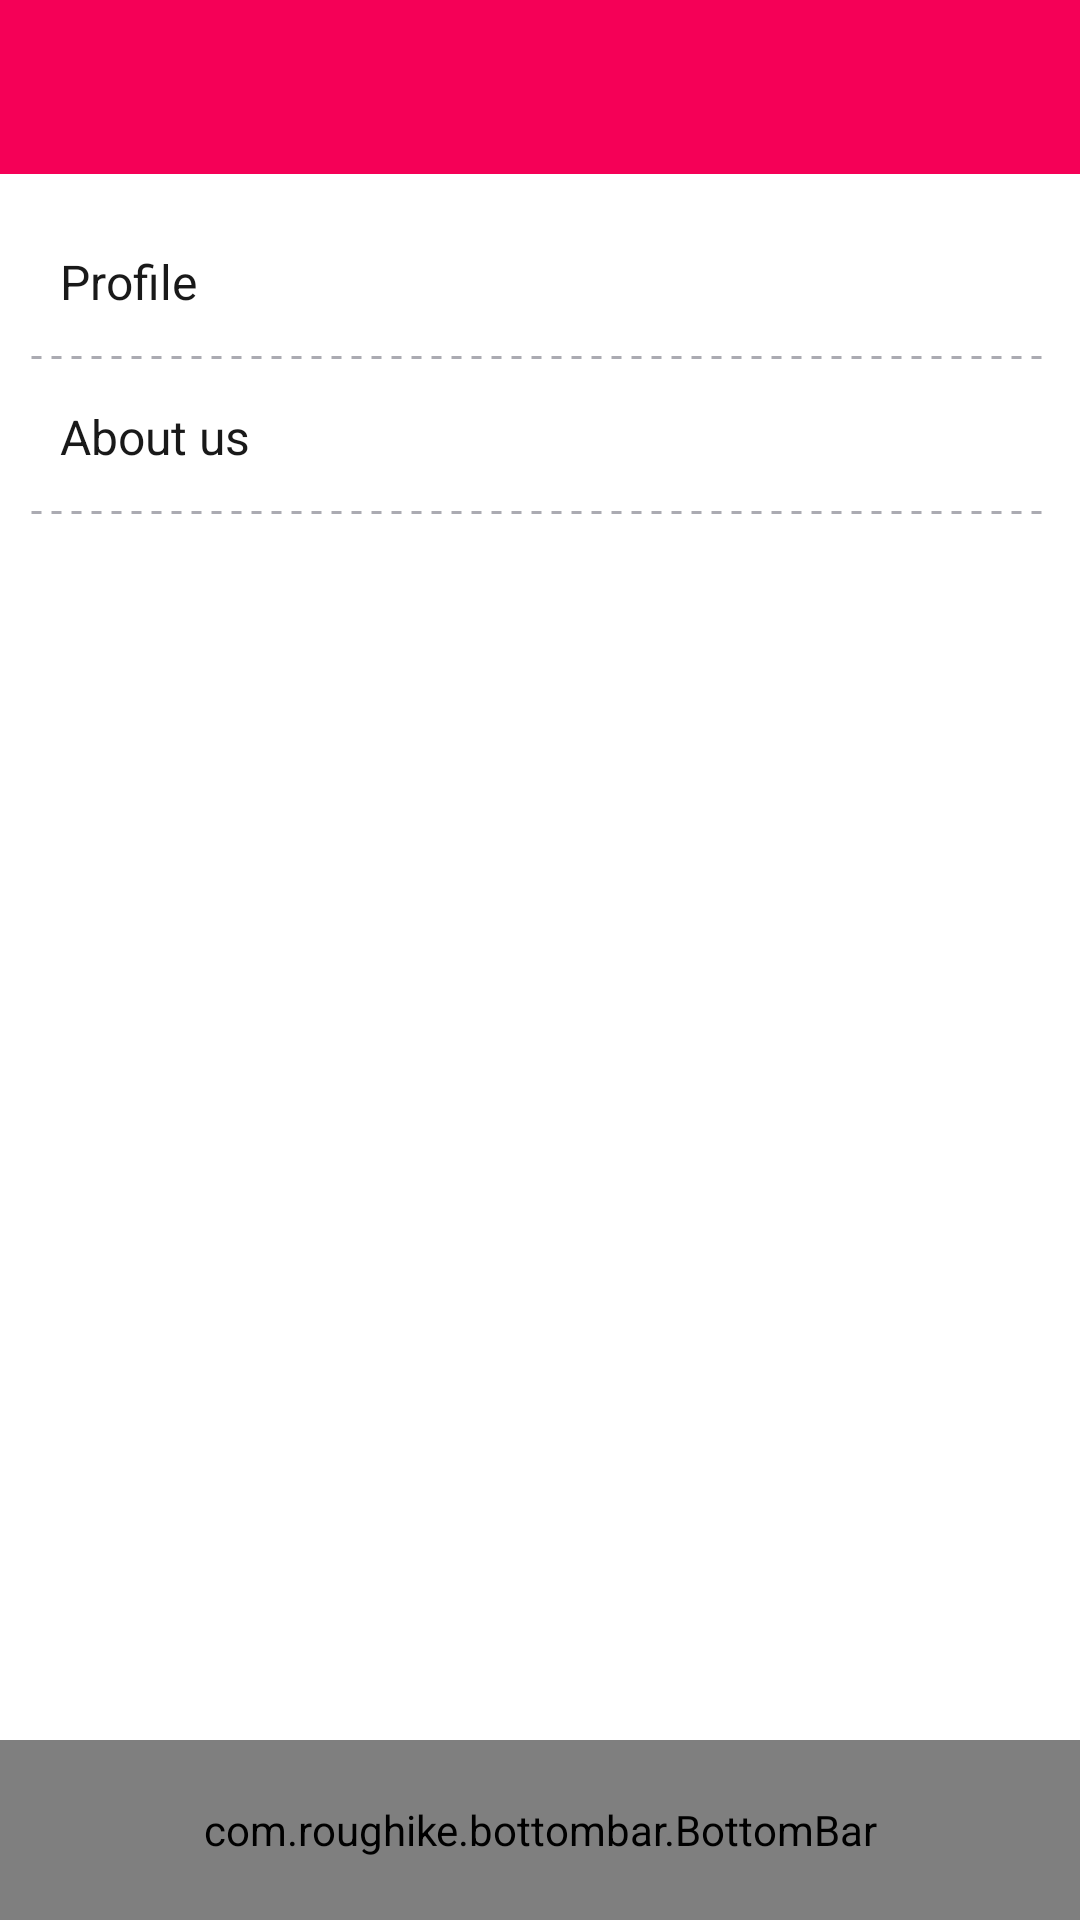

The Android layout XML behind this screen, and the referenced resources:
<!-- AndroidManifest.xml: application theme AppTheme -->
<!-- res/layout/settings.xml -->
<?xml version="1.0" encoding="utf-8"?>
<RelativeLayout xmlns:android="http://schemas.android.com/apk/res/android"
    xmlns:app="http://schemas.android.com/apk/res-auto"
    xmlns:tools="http://schemas.android.com/tools"
    android:layout_width="match_parent"
    android:layout_height="match_parent"
    android:fitsSystemWindows="true"
    android:background="@color/white"
    android:id="@+id/activity_settings"
    tools:context="in.ahadi.luci.ahadi.settings">



    <android.support.v7.widget.Toolbar
        android:id="@+id/toolbar1"
        android:layout_width="fill_parent"
        android:layout_height="58dp"
        android:background="?attr/colorPrimary"
        android:minHeight="?attr/actionBarSize"
        app:theme="@style/ToolBarStyle"
        android:titleTextColor="#ffffff"
        app:popupTheme="@style/ActionBarPopupThemeOverlay"
        tools:ignore="UnusedAttribute">
    </android.support.v7.widget.Toolbar>




    <LinearLayout
        android:layout_width="match_parent"
        android:layout_height="match_parent"
        android:layout_below="@id/toolbar1"
        android:padding="10dp"
        android:orientation="vertical">



        <LinearLayout
            android:id="@+id/profilesetting"
            android:layout_width="match_parent"
            android:layout_height="wrap_content"
            android:paddingTop="15dp"
            android:paddingLeft="10dp"
            android:background="@drawable/listsubitemborder"
            android:paddingBottom="15dp"

            >
            <TextView
                android:layout_width="match_parent"
                android:layout_height="match_parent"
                android:textSize="16sp"
                android:textColor="#191919"
                android:text="@string/labelsettings"
                />
        </LinearLayout>

        <LinearLayout
            android:id="@+id/aboutus"
            android:layout_width="match_parent"
            android:layout_height="wrap_content"
            android:paddingTop="15dp"
            android:paddingLeft="10dp"
            android:background="@drawable/listsubitemborder"
            android:paddingBottom="15dp"
            >
            <TextView
                android:layout_width="match_parent"
                android:layout_height="match_parent"
                android:textSize="16sp"
                android:textColor="#191919"
                android:text="@string/aboutuslabel"
                />
        </LinearLayout>

        <LinearLayout
            android:id="@+id/rateapp"
            android:visibility="gone"
            android:layout_width="match_parent"
            android:layout_height="wrap_content"
            android:paddingTop="15dp"
            android:paddingLeft="10dp"
            android:background="@drawable/listsubitemborder"
            android:paddingBottom="15dp"
            >
            <TextView
                android:layout_width="match_parent"
                android:layout_height="match_parent"
                android:textSize="16sp"
                android:textColor="#191919"
                android:text="@string/rateuslabel"
                />
        </LinearLayout>

        <LinearLayout
            android:visibility="gone"
            android:id="@+id/feednow"
            android:layout_width="match_parent"
            android:layout_height="wrap_content"
            android:paddingTop="15dp"
            android:paddingLeft="10dp"
            android:background="@drawable/listsubitemborder"
            android:paddingBottom="15dp"
            >
            <TextView
                android:layout_width="match_parent"
                android:layout_height="match_parent"
                android:textSize="16sp"
                android:textColor="#191919"
                android:text="@string/feedbacklabel"
                />
        </LinearLayout>


        <LinearLayout
            android:id="@+id/requstcall"
            android:layout_width="match_parent"
            android:layout_height="wrap_content"
            android:paddingTop="15dp"
            android:paddingLeft="10dp"
            android:visibility="gone"
            android:background="@drawable/listsubitemborder"
            android:paddingBottom="15dp"
            >
            <TextView
                android:layout_width="match_parent"
                android:layout_height="match_parent"
                android:textSize="16sp"
                android:textColor="#191919"
                android:text="@string/callnowrequeestlabel"
                />
        </LinearLayout>


    </LinearLayout>

    <com.roughike.bottombar.BottomBar
        android:id="@+id/bottomBar"
        android:layout_width="match_parent"
        android:layout_height="60dp"
        android:layout_alignParentBottom="true"
        />








</RelativeLayout>
<!-- resources referenced by this layout -->
<resources>
  <color name="white">#FFFFFF</color>
  <!-- drawable listsubitemborder (drawable) -->
  <?xml version="1.0" encoding="utf-8"?>
  <layer-list xmlns:android="http://schemas.android.com/apk/res/android">
      <item>
          <shape android:shape="rectangle" >
              <solid android:color="#fff" />
          </shape>
      </item>
  
      <item android:top="-2dp" android:right="-2dp" android:left="-2dp">
          <shape>
              <solid android:color="@android:color/transparent" />
              <stroke
                  android:dashGap="10px"
                  android:dashWidth="10px"
                  android:width="1dp"
                  android:color="#ababb2" />
          </shape>
      </item>
  
  </layer-list>
  <string name="aboutuslabel">About us</string>
  <string name="callnowrequeestlabel">Request for call</string>
  <string name="feedbacklabel">Feddback now</string>
  <string name="labelsettings">Profile</string>
  <string name="rateuslabel">Rete this app</string>
  <style name="ActionBarPopupThemeOverlay" parent="ThemeOverlay.AppCompat.Light">
          <item name="android:background">@android:color/white</item>
          <item name="android:textColor">#000</item>
      </style>
  <style name="ToolBarStyle" parent="Theme.AppCompat">
          <item name="android:textColorPrimary">@android:color/white</item>
          <item name="android:textColorSecondary">@android:color/white</item>
          <item name="actionMenuTextColor">@android:color/white</item>
          <item name="actionOverflowButtonStyle">@style/ActionButtonOverflowStyle</item>
          <item name="drawerArrowStyle">@style/DrawerArrowStyle</item>
      </style>
  <style name="AppTheme" parent="Theme.AppCompat.Light.DarkActionBar">
          
          <item name="colorPrimary">@color/colorPrimary</item>
          <item name="colorPrimaryDark">@color/colorPrimaryDark</item>
          <item name="colorAccent">@color/colorPrimaryDark</item>
          <item name="windowActionBar">false</item>
          <item name="windowNoTitle">true</item>
      </style>
  <style name="ActionButtonOverflowStyle" />
  <style name="DrawerArrowStyle" />
  <color name="colorPrimary">#F50057</color>
  <color name="colorPrimaryDark">#F50057</color>
</resources>
